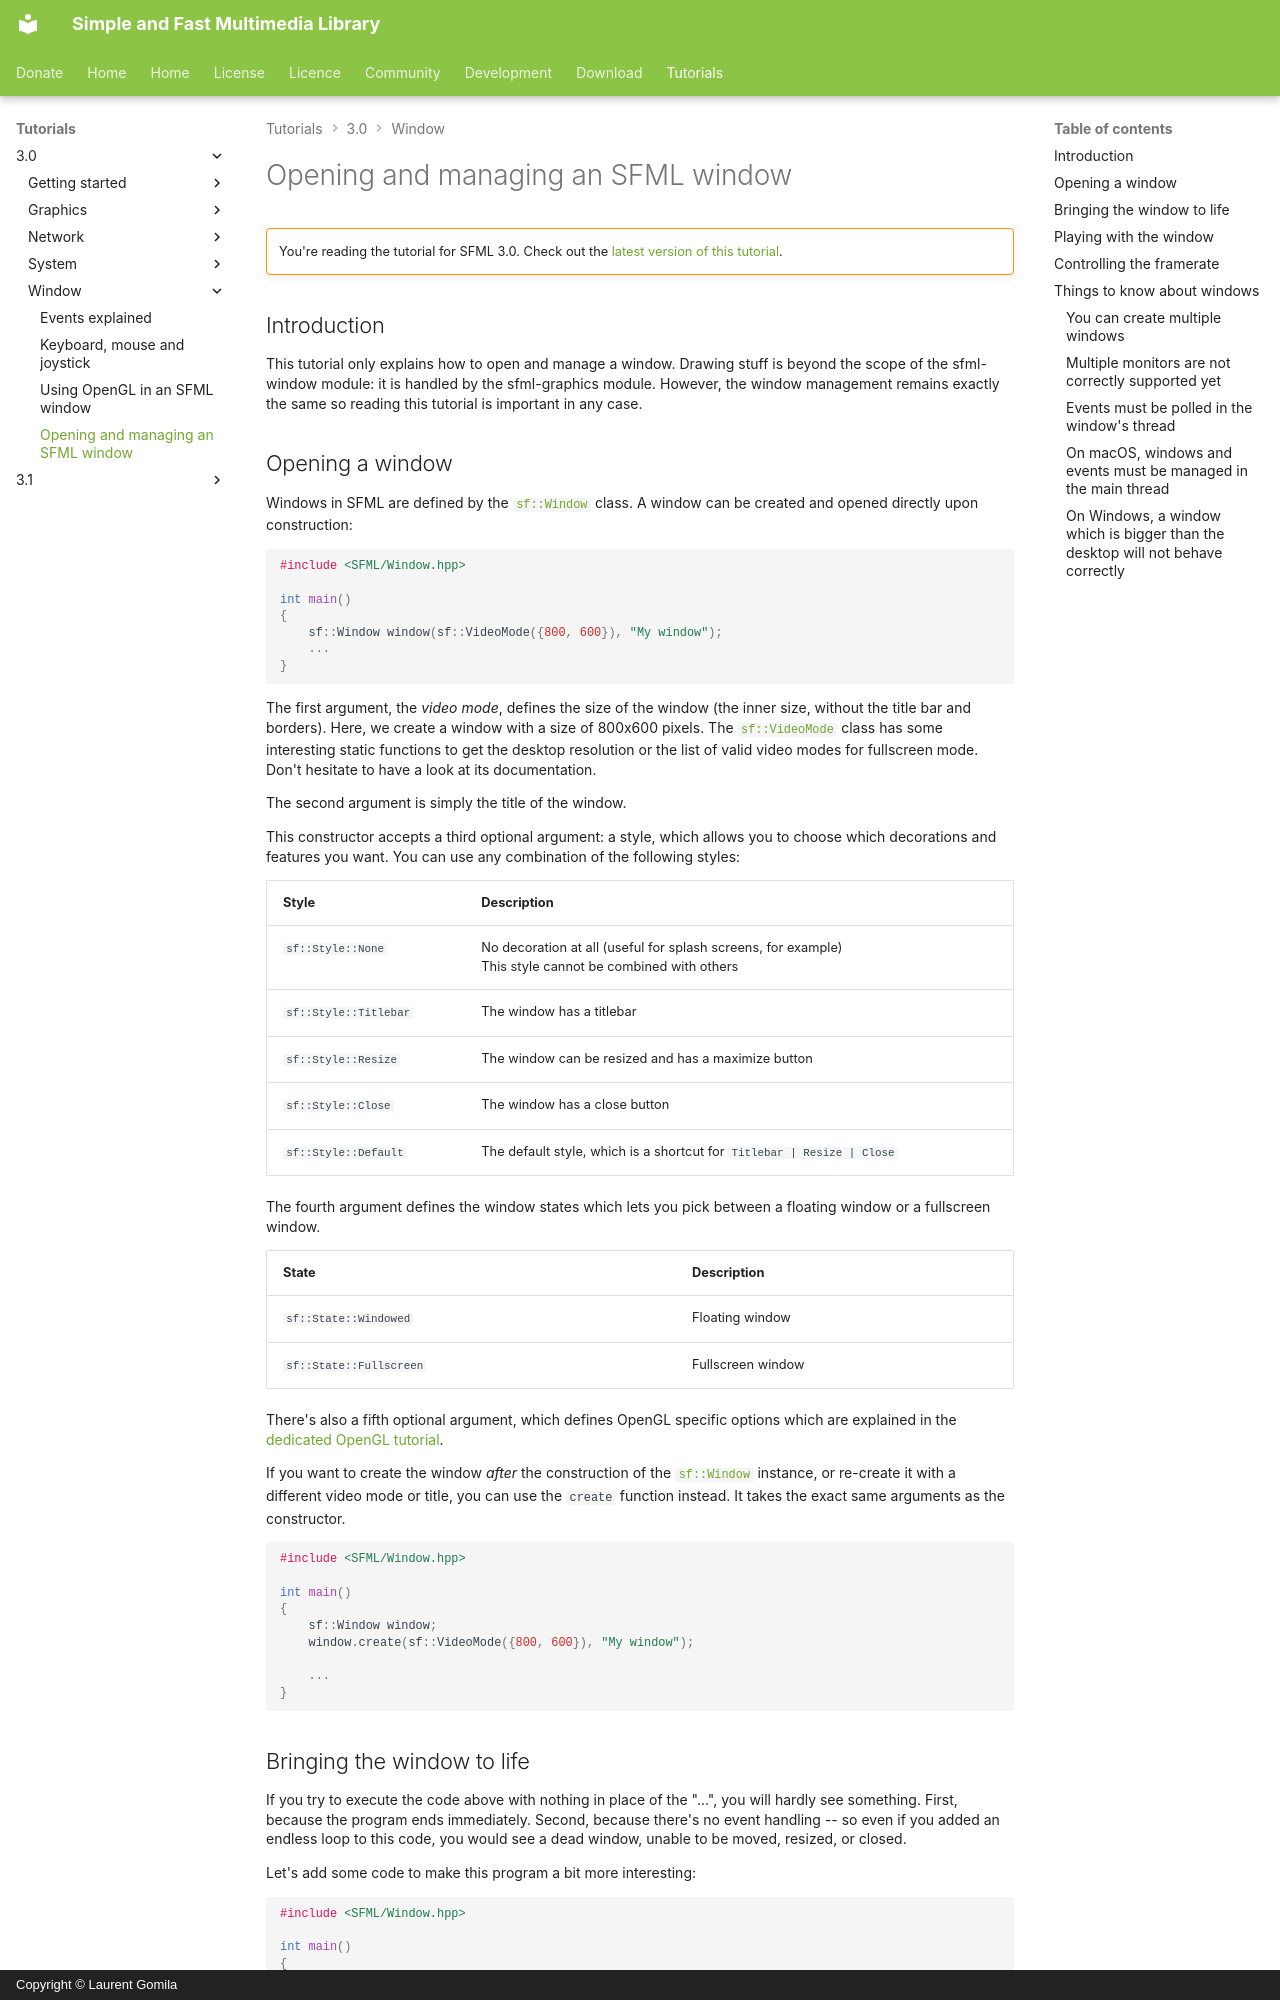

repository: SFML/SFML-Website · page: tutorials/3.0/window/window/index.html · generator: mkdocs · copyright: Copyright © Laurent Gomila

# Opening and managing an SFML window

!!! warning ""

    You're reading the tutorial for SFML 3.0. Check out the [latest version of this tutorial](/tutorials/latest/window/window/).

## Introduction

This tutorial only explains how to open and manage a window.
Drawing stuff is beyond the scope of the sfml-window module: it is handled by the sfml-graphics module.
However, the window management remains exactly the same so reading this tutorial is important in any case.

## Opening a window

Windows in SFML are defined by the [`sf::Window`](../../../documentation/3.0.2/classsf_1_1Window.html "sf::Window documentation") class.
A window can be created and opened directly upon construction:

```cpp
#include <SFML/Window.hpp>

int main()
{
    sf::Window window(sf::VideoMode({800, 600}), "My window");
    ...
}
```

The first argument, the *video mode*, defines the size of the window (the inner size, without the title bar and borders).
Here, we create a window with a size of 800x600 pixels.
The [`sf::VideoMode`](../../../documentation/3.0.2/classsf_1_1VideoMode.html "sf::VideoMode documentation") class has some interesting static functions to get the desktop resolution or the list of valid video modes for fullscreen mode.
Don't hesitate to have a look at its documentation.

The second argument is simply the title of the window.

This constructor accepts a third optional argument: a style, which allows you to choose which decorations and features you want.
You can use any combination of the following styles:

| Style                   | Description                                                                                                |
| ----------------------- | ---------------------------------------------------------------------------------------------------------- |
| `sf::Style::None`       | No decoration at all (useful for splash screens, for example)<br>This style cannot be combined with others |
| `sf::Style::Titlebar`   | The window has a titlebar                                                                                  |
| `sf::Style::Resize`     | The window can be resized and has a maximize button                                                        |
| `sf::Style::Close`      | The window has a close button                                                                              |
| `sf::Style::Default`    | The default style, which is a shortcut for `Titlebar | Resize | Close`                                     |

The fourth argument defines the window states which lets you pick between a floating window or a fullscreen window.

| State                   | Description       |
| ----------------------- | ----------------- |
| `sf::State::Windowed`   | Floating window   |
| `sf::State::Fullscreen` | Fullscreen window |

There's also a fifth optional argument, which defines OpenGL specific options which are explained in the [dedicated OpenGL tutorial](opengl.md "OpenGL tutorial").

If you want to create the window *after* the construction of the [`sf::Window`](../../../documentation/3.0.2/classsf_1_1Window.html "sf::Window documentation") instance, or re-create it with a different video mode or title, you can use the `create` function instead.
It takes the exact same arguments as the constructor.

```cpp
#include <SFML/Window.hpp>

int main()
{
    sf::Window window;
    window.create(sf::VideoMode({800, 600}), "My window");

    ...
}
```
